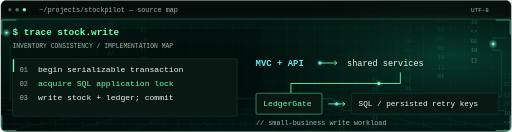
t = 0.00 s
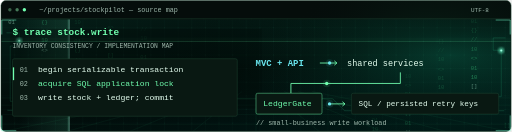
t = 1.60 s
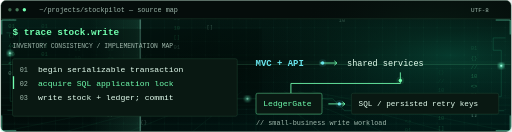
t = 3.25 s
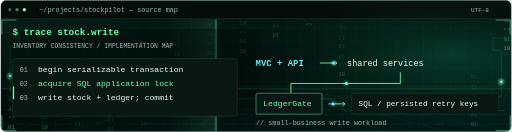
t = 5.00 s
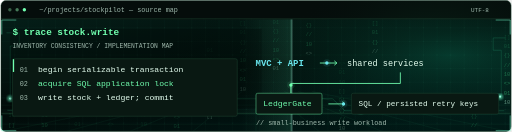
t = 6.75 s
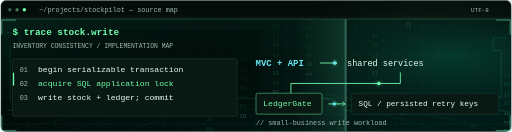
t = 8.00 s

The animated SVG that drew these frames (rendered in a browser with its animation timeline set to each time). Animation: 31 SMIL elements (animateMotion=12,animateTransform=19), 1 CSS @keyframes rule; frames cover the first 8.00 s, repeats indefinitely.

<svg xmlns="http://www.w3.org/2000/svg" width="1200" height="310" viewBox="0 0 1200 310" role="img" aria-labelledby="title desc">
<title id="title">StockPilot — inventory write path</title>
<desc id="desc">Animated conceptual engineering schematic, not live telemetry. Project details and source links follow in the README.</desc>
<defs><pattern id="grid" width="28" height="28" patternUnits="userSpaceOnUse"><path d="M28 0H0V28" fill="none" stroke="#123323" stroke-width="0.6"/></pattern><radialGradient id="glow"><stop stop-color="#14663e" stop-opacity="0.32"/><stop offset="1" stop-color="#050d0b" stop-opacity="0"/></radialGradient></defs>
<rect x="1" y="1" width="1198" height="308" rx="12" fill="#050d0b" stroke="#214d38"/>
<rect x="2" y="44" width="1196" height="264" fill="url(#grid)"/>
<ellipse cx="1020" cy="155" rx="360" ry="260" fill="url(#glow)"/>
<defs>
      <linearGradient id="bg-base" x2="0.8" y2="1"><stop stop-color="#041e18"/><stop offset="0.5" stop-color="#020b09"/><stop offset="1" stop-color="#001614"/></linearGradient>
      <radialGradient id="bg-aura"><stop stop-color="#0c765a" stop-opacity="0.42"/><stop offset="1" stop-color="#00110d" stop-opacity="0"/></radialGradient>
      <pattern id="bg-grid" width="32" height="32" patternUnits="userSpaceOnUse"><path d="M32 0H0V32" fill="none" stroke="#2baf73" stroke-opacity="0.16" stroke-width="0.7"/><circle cx="0" cy="0" r="1" fill="#4fffb1" opacity="0.32"/></pattern>
      <linearGradient id="bg-sweep"><stop stop-color="#65ffc0" stop-opacity="0"/><stop offset="0.95" stop-color="#65ffc0" stop-opacity="0.1"/><stop offset="1" stop-color="#afffe8" stop-opacity="0.45"/></linearGradient>
      <filter id="bg-bloom"><feGaussianBlur stdDeviation="3"/></filter>
      <clipPath id="bg-clip"><rect x="2" y="45" width="1196" height="263" rx="10"/></clipPath>
    </defs>
    <g clip-path="url(#bg-clip)">
      <rect x="2" y="45" width="1196" height="263" fill="url(#bg-base)"/>
      <ellipse cx="1056.0" cy="130.2" rx="696.0" ry="241.8" fill="url(#bg-aura)"/>
      <rect x="2" y="45" width="1196" height="263" fill="url(#bg-grid)"/>
    
<g class="motion" opacity="0.48" font-family="Consolas,Courier New,monospace" font-size="13" fill="#4df59b">
<text x="18.0" y="0" opacity="1.0" fill="#baffde">01</text>
<text x="18.0" y="-22" opacity="0.9">&lt;&gt;</text>
<text x="18.0" y="-44" opacity="0.8">10</text>
<text x="18.0" y="-66" opacity="0.7">//</text>
<text x="18.0" y="-88" opacity="0.6">{}</text>
<text x="18.0" y="-110" opacity="0.5">01</text>
<text x="18.0" y="-132" opacity="0.4">[]</text>
<text x="18.0" y="-154" opacity="0.3">10</text>
<animateTransform attributeName="transform" type="translate" from="0 -60" to="0 520" dur="8.0s" begin="0.0s" repeatCount="indefinite"/></g>
<g class="motion" opacity="0.48" font-family="Consolas,Courier New,monospace" font-size="13" fill="#4df59b">
<text x="95.6" y="0" opacity="1.0" fill="#baffde">&lt;&gt;</text>
<text x="95.6" y="-22" opacity="0.9">10</text>
<text x="95.6" y="-44" opacity="0.8">//</text>
<text x="95.6" y="-66" opacity="0.7">{}</text>
<text x="95.6" y="-88" opacity="0.6">01</text>
<text x="95.6" y="-110" opacity="0.5">[]</text>
<text x="95.6" y="-132" opacity="0.4">10</text>
<text x="95.6" y="-154" opacity="0.3">01</text>
<animateTransform attributeName="transform" type="translate" from="0 -60" to="0 520" dur="9.7s" begin="-1.43s" repeatCount="indefinite"/></g>
<g class="motion" opacity="0.25" font-family="Consolas,Courier New,monospace" font-size="13" fill="#4df59b">
<text x="173.2" y="0" opacity="1.0" fill="#baffde">10</text>
<text x="173.2" y="-22" opacity="0.9">//</text>
<text x="173.2" y="-44" opacity="0.8">{}</text>
<text x="173.2" y="-66" opacity="0.7">01</text>
<text x="173.2" y="-88" opacity="0.6">[]</text>
<text x="173.2" y="-110" opacity="0.5">10</text>
<text x="173.2" y="-132" opacity="0.4">01</text>
<text x="173.2" y="-154" opacity="0.3">&lt;&gt;</text>
<animateTransform attributeName="transform" type="translate" from="0 -60" to="0 520" dur="11.4s" begin="-2.86s" repeatCount="indefinite"/></g>
<g class="motion" opacity="0.25" font-family="Consolas,Courier New,monospace" font-size="13" fill="#4df59b">
<text x="250.8" y="0" opacity="1.0" fill="#baffde">//</text>
<text x="250.8" y="-22" opacity="0.9">{}</text>
<text x="250.8" y="-44" opacity="0.8">01</text>
<text x="250.8" y="-66" opacity="0.7">[]</text>
<text x="250.8" y="-88" opacity="0.6">10</text>
<text x="250.8" y="-110" opacity="0.5">01</text>
<text x="250.8" y="-132" opacity="0.4">&lt;&gt;</text>
<text x="250.8" y="-154" opacity="0.3">10</text>
<animateTransform attributeName="transform" type="translate" from="0 -60" to="0 520" dur="13.1s" begin="-4.29s" repeatCount="indefinite"/></g>
<g class="motion" opacity="0.25" font-family="Consolas,Courier New,monospace" font-size="13" fill="#4df59b">
<text x="328.4" y="0" opacity="1.0" fill="#baffde">{}</text>
<text x="328.4" y="-22" opacity="0.9">01</text>
<text x="328.4" y="-44" opacity="0.8">[]</text>
<text x="328.4" y="-66" opacity="0.7">10</text>
<text x="328.4" y="-88" opacity="0.6">01</text>
<text x="328.4" y="-110" opacity="0.5">&lt;&gt;</text>
<text x="328.4" y="-132" opacity="0.4">10</text>
<text x="328.4" y="-154" opacity="0.3">//</text>
<animateTransform attributeName="transform" type="translate" from="0 -60" to="0 520" dur="14.8s" begin="-5.72s" repeatCount="indefinite"/></g>
<g class="motion" opacity="0.25" font-family="Consolas,Courier New,monospace" font-size="13" fill="#4df59b">
<text x="406.0" y="0" opacity="1.0" fill="#baffde">01</text>
<text x="406.0" y="-22" opacity="0.9">[]</text>
<text x="406.0" y="-44" opacity="0.8">10</text>
<text x="406.0" y="-66" opacity="0.7">01</text>
<text x="406.0" y="-88" opacity="0.6">&lt;&gt;</text>
<text x="406.0" y="-110" opacity="0.5">10</text>
<text x="406.0" y="-132" opacity="0.4">//</text>
<text x="406.0" y="-154" opacity="0.3">{}</text>
<animateTransform attributeName="transform" type="translate" from="0 -60" to="0 520" dur="8.0s" begin="-7.1499999999999995s" repeatCount="indefinite"/></g>
<g class="motion" opacity="0.25" font-family="Consolas,Courier New,monospace" font-size="13" fill="#4df59b">
<text x="483.6" y="0" opacity="1.0" fill="#baffde">[]</text>
<text x="483.6" y="-22" opacity="0.9">10</text>
<text x="483.6" y="-44" opacity="0.8">01</text>
<text x="483.6" y="-66" opacity="0.7">&lt;&gt;</text>
<text x="483.6" y="-88" opacity="0.6">10</text>
<text x="483.6" y="-110" opacity="0.5">//</text>
<text x="483.6" y="-132" opacity="0.4">{}</text>
<text x="483.6" y="-154" opacity="0.3">01</text>
<animateTransform attributeName="transform" type="translate" from="0 -60" to="0 520" dur="9.7s" begin="-8.58s" repeatCount="indefinite"/></g>
<g class="motion" opacity="0.25" font-family="Consolas,Courier New,monospace" font-size="13" fill="#4df59b">
<text x="561.2" y="0" opacity="1.0" fill="#baffde">10</text>
<text x="561.2" y="-22" opacity="0.9">01</text>
<text x="561.2" y="-44" opacity="0.8">&lt;&gt;</text>
<text x="561.2" y="-66" opacity="0.7">10</text>
<text x="561.2" y="-88" opacity="0.6">//</text>
<text x="561.2" y="-110" opacity="0.5">{}</text>
<text x="561.2" y="-132" opacity="0.4">01</text>
<text x="561.2" y="-154" opacity="0.3">[]</text>
<animateTransform attributeName="transform" type="translate" from="0 -60" to="0 520" dur="11.4s" begin="-10.01s" repeatCount="indefinite"/></g>
<g class="motion" opacity="0.25" font-family="Consolas,Courier New,monospace" font-size="13" fill="#4df59b">
<text x="638.8" y="0" opacity="1.0" fill="#baffde">01</text>
<text x="638.8" y="-22" opacity="0.9">&lt;&gt;</text>
<text x="638.8" y="-44" opacity="0.8">10</text>
<text x="638.8" y="-66" opacity="0.7">//</text>
<text x="638.8" y="-88" opacity="0.6">{}</text>
<text x="638.8" y="-110" opacity="0.5">01</text>
<text x="638.8" y="-132" opacity="0.4">[]</text>
<text x="638.8" y="-154" opacity="0.3">10</text>
<animateTransform attributeName="transform" type="translate" from="0 -60" to="0 520" dur="13.1s" begin="-11.44s" repeatCount="indefinite"/></g>
<g class="motion" opacity="0.25" font-family="Consolas,Courier New,monospace" font-size="13" fill="#4df59b">
<text x="716.4" y="0" opacity="1.0" fill="#baffde">&lt;&gt;</text>
<text x="716.4" y="-22" opacity="0.9">10</text>
<text x="716.4" y="-44" opacity="0.8">//</text>
<text x="716.4" y="-66" opacity="0.7">{}</text>
<text x="716.4" y="-88" opacity="0.6">01</text>
<text x="716.4" y="-110" opacity="0.5">[]</text>
<text x="716.4" y="-132" opacity="0.4">10</text>
<text x="716.4" y="-154" opacity="0.3">01</text>
<animateTransform attributeName="transform" type="translate" from="0 -60" to="0 520" dur="14.8s" begin="-12.87s" repeatCount="indefinite"/></g>
<g class="motion" opacity="0.25" font-family="Consolas,Courier New,monospace" font-size="13" fill="#4df59b">
<text x="794.0" y="0" opacity="1.0" fill="#baffde">10</text>
<text x="794.0" y="-22" opacity="0.9">//</text>
<text x="794.0" y="-44" opacity="0.8">{}</text>
<text x="794.0" y="-66" opacity="0.7">01</text>
<text x="794.0" y="-88" opacity="0.6">[]</text>
<text x="794.0" y="-110" opacity="0.5">10</text>
<text x="794.0" y="-132" opacity="0.4">01</text>
<text x="794.0" y="-154" opacity="0.3">&lt;&gt;</text>
<animateTransform attributeName="transform" type="translate" from="0 -60" to="0 520" dur="8.0s" begin="-14.299999999999999s" repeatCount="indefinite"/></g>
<g class="motion" opacity="0.25" font-family="Consolas,Courier New,monospace" font-size="13" fill="#4df59b">
<text x="871.6" y="0" opacity="1.0" fill="#baffde">//</text>
<text x="871.6" y="-22" opacity="0.9">{}</text>
<text x="871.6" y="-44" opacity="0.8">01</text>
<text x="871.6" y="-66" opacity="0.7">[]</text>
<text x="871.6" y="-88" opacity="0.6">10</text>
<text x="871.6" y="-110" opacity="0.5">01</text>
<text x="871.6" y="-132" opacity="0.4">&lt;&gt;</text>
<text x="871.6" y="-154" opacity="0.3">10</text>
<animateTransform attributeName="transform" type="translate" from="0 -60" to="0 520" dur="9.7s" begin="-15.729999999999999s" repeatCount="indefinite"/></g>
<g class="motion" opacity="0.25" font-family="Consolas,Courier New,monospace" font-size="13" fill="#4df59b">
<text x="949.2" y="0" opacity="1.0" fill="#baffde">{}</text>
<text x="949.2" y="-22" opacity="0.9">01</text>
<text x="949.2" y="-44" opacity="0.8">[]</text>
<text x="949.2" y="-66" opacity="0.7">10</text>
<text x="949.2" y="-88" opacity="0.6">01</text>
<text x="949.2" y="-110" opacity="0.5">&lt;&gt;</text>
<text x="949.2" y="-132" opacity="0.4">10</text>
<text x="949.2" y="-154" opacity="0.3">//</text>
<animateTransform attributeName="transform" type="translate" from="0 -60" to="0 520" dur="11.4s" begin="-17.16s" repeatCount="indefinite"/></g>
<g class="motion" opacity="0.25" font-family="Consolas,Courier New,monospace" font-size="13" fill="#4df59b">
<text x="1026.8" y="0" opacity="1.0" fill="#baffde">01</text>
<text x="1026.8" y="-22" opacity="0.9">[]</text>
<text x="1026.8" y="-44" opacity="0.8">10</text>
<text x="1026.8" y="-66" opacity="0.7">01</text>
<text x="1026.8" y="-88" opacity="0.6">&lt;&gt;</text>
<text x="1026.8" y="-110" opacity="0.5">10</text>
<text x="1026.8" y="-132" opacity="0.4">//</text>
<text x="1026.8" y="-154" opacity="0.3">{}</text>
<animateTransform attributeName="transform" type="translate" from="0 -60" to="0 520" dur="13.1s" begin="-18.59s" repeatCount="indefinite"/></g>
<g class="motion" opacity="0.48" font-family="Consolas,Courier New,monospace" font-size="13" fill="#4df59b">
<text x="1104.4" y="0" opacity="1.0" fill="#baffde">[]</text>
<text x="1104.4" y="-22" opacity="0.9">10</text>
<text x="1104.4" y="-44" opacity="0.8">01</text>
<text x="1104.4" y="-66" opacity="0.7">&lt;&gt;</text>
<text x="1104.4" y="-88" opacity="0.6">10</text>
<text x="1104.4" y="-110" opacity="0.5">//</text>
<text x="1104.4" y="-132" opacity="0.4">{}</text>
<text x="1104.4" y="-154" opacity="0.3">01</text>
<animateTransform attributeName="transform" type="translate" from="0 -60" to="0 520" dur="14.8s" begin="-20.02s" repeatCount="indefinite"/></g>
<g class="motion" opacity="0.48" font-family="Consolas,Courier New,monospace" font-size="13" fill="#4df59b">
<text x="1182.0" y="0" opacity="1.0" fill="#baffde">10</text>
<text x="1182.0" y="-22" opacity="0.9">01</text>
<text x="1182.0" y="-44" opacity="0.8">&lt;&gt;</text>
<text x="1182.0" y="-66" opacity="0.7">10</text>
<text x="1182.0" y="-88" opacity="0.6">//</text>
<text x="1182.0" y="-110" opacity="0.5">{}</text>
<text x="1182.0" y="-132" opacity="0.4">01</text>
<text x="1182.0" y="-154" opacity="0.3">[]</text>
<animateTransform attributeName="transform" type="translate" from="0 -60" to="0 520" dur="8.0s" begin="-21.45s" repeatCount="indefinite"/></g>
<path d="M14 77H44V108H23V238H85" fill="none" stroke="#2fbc89" stroke-opacity="0.35" stroke-width="1.3"/>
<g class="motion"><circle r="7" fill="#6affca" opacity="0.55" filter="url(#bg-bloom)"><animateMotion path="M14 77H44V108H23V238H85" dur="9s" begin="0s" repeatCount="indefinite"/></circle><circle r="2.5" fill="#a1ffe3"><animateMotion path="M14 77H44V108H23V238H85" dur="9s" begin="0s" repeatCount="indefinite"/></circle></g>
<path d="M1186 89H1157V118H1176V227H1103" fill="none" stroke="#2fbc89" stroke-opacity="0.35" stroke-width="1.3"/>
<g class="motion"><circle r="7" fill="#6affca" opacity="0.55" filter="url(#bg-bloom)"><animateMotion path="M1186 89H1157V118H1176V227H1103" dur="12s" begin="-2s" repeatCount="indefinite"/></circle><circle r="2.5" fill="#a1ffe3"><animateMotion path="M1186 89H1157V118H1176V227H1103" dur="12s" begin="-2s" repeatCount="indefinite"/></circle></g>
<path d="M16 259H300L327 232H780L808 260H1183" fill="none" stroke="#2fbc89" stroke-opacity="0.35" stroke-width="1.3"/>
<g class="motion"><circle r="7" fill="#6affca" opacity="0.55" filter="url(#bg-bloom)"><animateMotion path="M16 259H300L327 232H780L808 260H1183" dur="15s" begin="-4s" repeatCount="indefinite"/></circle><circle r="2.5" fill="#a1ffe3"><animateMotion path="M16 259H300L327 232H780L808 260H1183" dur="15s" begin="-4s" repeatCount="indefinite"/></circle></g>
<path d="M0 310L468 215" stroke="#38b77e" stroke-opacity="0.16"/>
<path d="M150 310L501 215" stroke="#38b77e" stroke-opacity="0.16"/>
<path d="M300 310L534 215" stroke="#38b77e" stroke-opacity="0.16"/>
<path d="M450 310L567 215" stroke="#38b77e" stroke-opacity="0.16"/>
<path d="M600 310L600 215" stroke="#38b77e" stroke-opacity="0.16"/>
<path d="M750 310L633 215" stroke="#38b77e" stroke-opacity="0.16"/>
<path d="M900 310L666 215" stroke="#38b77e" stroke-opacity="0.16"/>
<path d="M1050 310L699 215" stroke="#38b77e" stroke-opacity="0.16"/>
<path d="M1200 310L732 215" stroke="#38b77e" stroke-opacity="0.16"/>
<path d="M0 292H1200" stroke="#38b77e" stroke-opacity="0.13"/>
<path d="M0 269H1200" stroke="#38b77e" stroke-opacity="0.13"/>
<path d="M0 247H1200" stroke="#38b77e" stroke-opacity="0.13"/>
<path d="M0 230H1200" stroke="#38b77e" stroke-opacity="0.13"/>
<g class="motion"><rect x="-120" y="45" width="120" height="265" fill="url(#bg-sweep)"/><animateTransform attributeName="transform" type="translate" from="0 0" to="1320 0" dur="13s" repeatCount="indefinite"/></g>
<rect x="23" y="68" width="590" height="185" fill="#020b09" opacity="0.32"/>
</g>
<path d="M3 81V47H37" fill="none" stroke="#76ffd0" stroke-opacity="0.8" stroke-width="1.5"/>
<path d="M1163 47H1197V81" fill="none" stroke="#76ffd0" stroke-opacity="0.8" stroke-width="1.5"/>
<path d="M3 271V307H37" fill="none" stroke="#76ffd0" stroke-opacity="0.8" stroke-width="1.5"/>
<path d="M1163 307H1197V271" fill="none" stroke="#76ffd0" stroke-opacity="0.8" stroke-width="1.5"/>
<style>@keyframes blink{0%,48%{opacity:1}49%,100%{opacity:0}}.cursor{animation:blink 1.6s step-end infinite}@media(prefers-reduced-motion:reduce){.motion{display:none}.cursor{animation:none;opacity:1}}</style>
<g class="motion" opacity="0.16"><rect x="2" y="44" width="1196" height="2" fill="#71ffaf"/><rect x="2" y="36" width="1196" height="8" fill="#71ffaf" opacity="0.15"/><animateTransform attributeName="transform" type="translate" from="0 0" to="0 262" dur="8s" repeatCount="indefinite"/></g>
<circle cx="22" cy="23" r="4" fill="#396048"/>
<circle cx="39" cy="23" r="4" fill="#467b59"/>
<circle cx="56" cy="23" r="4" fill="#71ffaf"/>
<text x="91" y="29" fill="#9eb7ab" font-family="Consolas, Courier New, monospace" font-size="16" font-weight="400">~/projects/stockpilot — source map</text>
<text x="1105" y="29" fill="#9eb7ab" font-family="Consolas, Courier New, monospace" font-size="14" font-weight="400">UTF-8</text>
<path d="M1 44H1199" fill="none" stroke="#214d38" stroke-width="1"/>
<text x="28" y="83" fill="#71ffaf" font-family="Consolas, Courier New, monospace" font-size="22" font-weight="700">$ trace stock.write</text>
<text x="28" y="113" fill="#9eb7ab" font-family="Consolas, Courier New, monospace" font-size="15" font-weight="400">INVENTORY CONSISTENCY / IMPLEMENTATION MAP</text>
<rect x="28" y="138" width="528" height="135" rx="4" fill="#091812" stroke="#214d38"/>
<text x="45" y="170" fill="#9eb7ab" font-family="Consolas, Courier New, monospace" font-size="16" font-weight="400">01</text>
<text x="88" y="170" fill="#e5fff0" font-family="Consolas, Courier New, monospace" font-size="19" font-weight="400">begin serializable transaction</text>
<text x="45" y="202" fill="#9eb7ab" font-family="Consolas, Courier New, monospace" font-size="16" font-weight="400">02</text>
<text x="88" y="202" fill="#71ffaf" font-family="Consolas, Courier New, monospace" font-size="19" font-weight="400">acquire SQL application lock</text>
<text x="45" y="234" fill="#9eb7ab" font-family="Consolas, Courier New, monospace" font-size="16" font-weight="400">03</text>
<text x="88" y="234" fill="#e5fff0" font-family="Consolas, Courier New, monospace" font-size="19" font-weight="400">write stock + ledger; commit</text>
<text x="599" y="154" fill="#69e5ed" font-family="Consolas, Courier New, monospace" font-size="21" font-weight="700">MVC + API</text>
<path d="M750 148h40m-6 -5 6 5-6 5" fill="none" stroke="#71ffaf" stroke-width="2"/>
<text x="814" y="154" fill="#e5fff0" font-family="Consolas, Courier New, monospace" font-size="20" font-weight="400">shared services</text>
<path d="M939 170V196H682V219" fill="none" stroke="#71ffaf" stroke-width="2"/>
<rect x="600" y="219" width="155" height="49" rx="4" fill="#091812" stroke="#71ffaf"/>
<text x="617" y="250" fill="#71ffaf" font-family="Consolas, Courier New, monospace" font-size="19" font-weight="400">LedgerGate</text>
<path d="M770 244h39m-6 -5 6 5-6 5" fill="none" stroke="#71ffaf" stroke-width="2"/>
<rect x="824" y="219" width="346" height="49" rx="4" fill="#091812" stroke="#214d38"/>
<text x="841" y="250" fill="#e5fff0" font-family="Consolas, Courier New, monospace" font-size="18" font-weight="400">SQL / persisted retry keys</text>
<text x="600" y="293" fill="#9eb7ab" font-family="Consolas, Courier New, monospace" font-size="16" font-weight="400">// small-business write workload</text>
<g class="motion"><circle r="9" fill="#69e5ed" opacity="0.1"><animateMotion path="M750 148H790" dur="2.8s" begin="0s" repeatCount="indefinite"/></circle><circle r="4" fill="#69e5ed"><animateMotion path="M750 148H790" dur="2.8s" begin="0s" repeatCount="indefinite"/></circle></g>
<g class="motion"><circle r="9" fill="#71ffaf" opacity="0.1"><animateMotion path="M939 170V196H682V219" dur="4s" begin="-1s" repeatCount="indefinite"/></circle><circle r="4" fill="#71ffaf"><animateMotion path="M939 170V196H682V219" dur="4s" begin="-1s" repeatCount="indefinite"/></circle></g>
<g class="motion"><circle r="9" fill="#69e5ed" opacity="0.1"><animateMotion path="M770 244H809" dur="2.8s" begin="-1.4s" repeatCount="indefinite"/></circle><circle r="4" fill="#69e5ed"><animateMotion path="M770 244H809" dur="2.8s" begin="-1.4s" repeatCount="indefinite"/></circle></g>
<rect class="motion" x="29" y="139" width="3" height="30" fill="#71ffaf"><animateTransform attributeName="transform" type="translate" values="0 0;0 0;0 32;0 32;0 64;0 64;0 0" dur="6s" repeatCount="indefinite"/></rect>
</svg>
